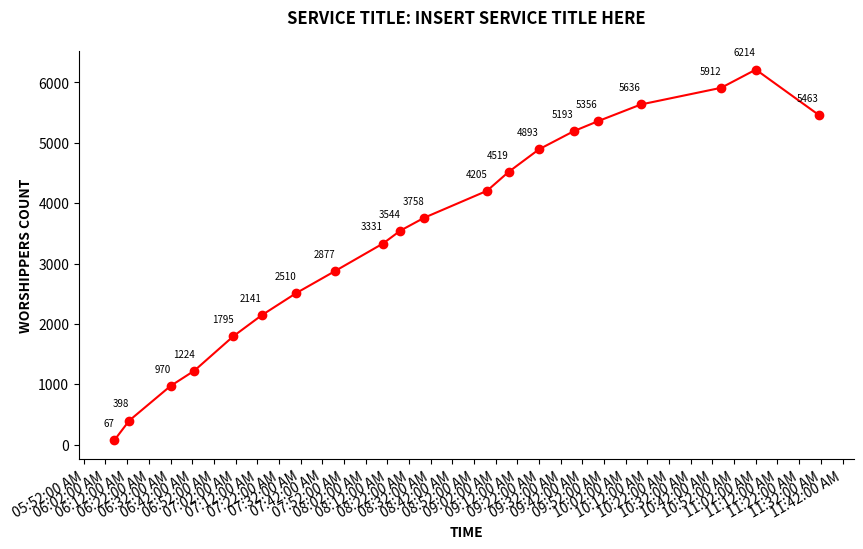

Reproduce this figure in Python.
import matplotlib.pyplot as plt
import matplotlib.dates as mdates
from datetime import datetime

# Extract timestamps and values from your data
timestamps = [datetime.strptime(t, '%I:%M %p') for t in [
    '6:06 AM',
    '6:13 AM',
    '6:32 AM',
    '6:43 AM',
    '7:01 AM',
    '7:14 AM',
    '7:30 AM',
    '7:48 AM',
    '8:10 AM',
    '8:18 AM',
    '8:29 AM',
    '8:58 AM',
    '9:08 AM',
    '9:22 AM',
    '9:38 AM',
    '9:49 AM',
    '10:09 AM',
    '10:46 AM',
    '11:02 AM',
    '11:31 AM'
]]
values = [
    67,
    398,
    970,
    1224,
    1795,
    2141,
    2510,
    2877,
    3331,
    3544,
    3758,
    4205,
    4519,
    4893,
    5193,
    5356,
    5636,
    5912,
    6214,
    5463
]

# Create the plot
plt.figure(figsize=(10, 6))
plt.plot(timestamps, values, marker='o', linestyle='-', color='r')

# Annotate each point with its value
for i, (timestamp, value) in enumerate(zip(timestamps, values)):
    plt.annotate(str(value), (timestamp, value), textcoords="offset points", xytext=(0, 10), ha='right', fontsize=7)

# Format x-axis to show dates
plt.gca().xaxis.set_major_formatter(mdates.DateFormatter('%I:%M:%S %p'))  # Include seconds and AM/PM
plt.gca().xaxis.set_major_locator(mdates.MinuteLocator(interval=10))  # Set major ticks at 10-minute intervals
plt.gcf().autofmt_xdate()

# Add title and labels
plt.title('SERVICE TITLE: INSERT SERVICE TITLE HERE', fontweight='bold', pad=20)
plt.xlabel('TIME', fontweight='bold')
plt.ylabel('WORSHIPPERS COUNT', fontweight='bold')

ax = plt.gca()  # Get the current axis
ax.spines['top'].set_visible(False)  # Hide top border
ax.spines['right'].set_visible(False)  # Hide right border

# Show the plot
plt.show()
